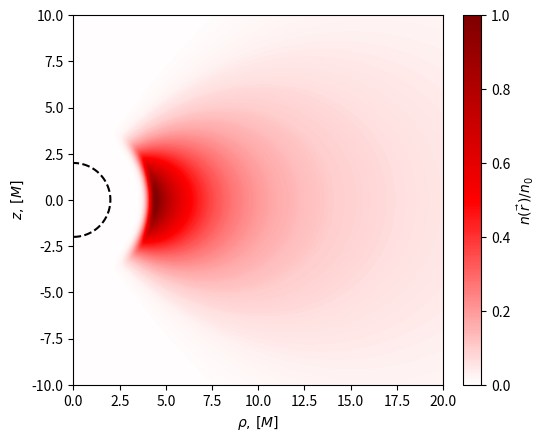

The matplotlib source for this figure:
import numpy as np
import matplotlib.pyplot as plt
from matplotlib import colors

def get_density_profile(rho: float, 
                        z: float, 
                        tan_theta: float = 0.1,
                        R_0: float = 4.5, 
                        R_cut: float = 4.5, 
                        Cutoff_Scale: float = 0.4) -> float:

    r = np.sqrt(rho**2 + z**2)

    density_profile = (R_0 / r)**2 * np.exp(-(z / (rho * tan_theta))**2 / 2)

    if (r < R_cut):
        density_profile = density_profile * np.exp(-((r - R_cut)/Cutoff_Scale)**2)

    return density_profile

def truncate_colormap(cmap, minval=0.0, maxval=1.0, n=100):

    new_cmap = colors.LinearSegmentedColormap.from_list('trunc({n},{a:.2f},{b:.2f})'.format(n=cmap.name, a=minval, b=maxval),
                                                        cmap(np.linspace(minval, maxval, n)))
    
    return new_cmap

def make_disk_profile_plot(Scale: float = 10, 
                           Resolution: int = 500,  
                           tan_theta: float = 0.1,
                           R_0: float = 4.5, 
                           R_cut: float = 4.5, 
                           Cutoff_Scale: float = 0.4,
                           Save_figure: bool = False):

    r_sch = 2
    Grid = np.zeros((Resolution, Resolution))

    # ----------- Compute the density profile on the grid ----------- #

    for left_idx in range(Resolution):

        for right_idx in range(Resolution):

            rho = right_idx / (Resolution - 1) * 2 * Scale
            z   = Scale * (1 - left_idx / (Resolution / 2))

            if rho**2 + z**2 > r_sch**2 and rho > 0:

                Grid[left_idx][right_idx] = get_density_profile(rho = rho, 
                                                                z = z, 
                                                                tan_theta = tan_theta, 
                                                                R_0 = R_0, 
                                                                R_cut = R_cut, 
                                                                Cutoff_Scale = Cutoff_Scale)

    # ----------- Create the Schwawrzschild event horizon plot ----------- #

    angle = np.linspace(-np.pi / 2, np.pi / 2, 1000)            
    
    rho_horizon = r_sch * np.cos(angle)
    z_horizon   = r_sch * np.sin(angle) 

    # ----------- Plot the density profile and the horizon ----------- #

    cmap = plt.get_cmap('seismic')
    new_cmap = truncate_colormap(cmap, 0.5, 1)

    Main_Figure = plt.figure()

    Subplot = Main_Figure.add_subplot(111)

    Density_profile = Subplot.imshow(Grid, cmap = new_cmap, extent=(0, 2 * Scale, - Scale, Scale), vmin = 0, vmax = 1)
    Horizon_plot = Subplot.plot(rho_horizon, z_horizon, "k--")
    Subplot.set_xlabel(r"$\rho,\,[M]$")
    Subplot.set_ylabel(r"$z,\,[M]$")

    colorbar = Main_Figure.colorbar(Density_profile, ax = Subplot, fraction=0.046, pad=0.04)
    colorbar.set_label(r'$n(\vec{r}\,)/n_0$')

    if Save_figure:

        Main_Figure.savefig("Disc_Contour_plot_" + str(tan_theta) + ".png", bbox_inches = 'tight')

    plt.show()

make_disk_profile_plot(tan_theta = 0.5, Save_figure = True)